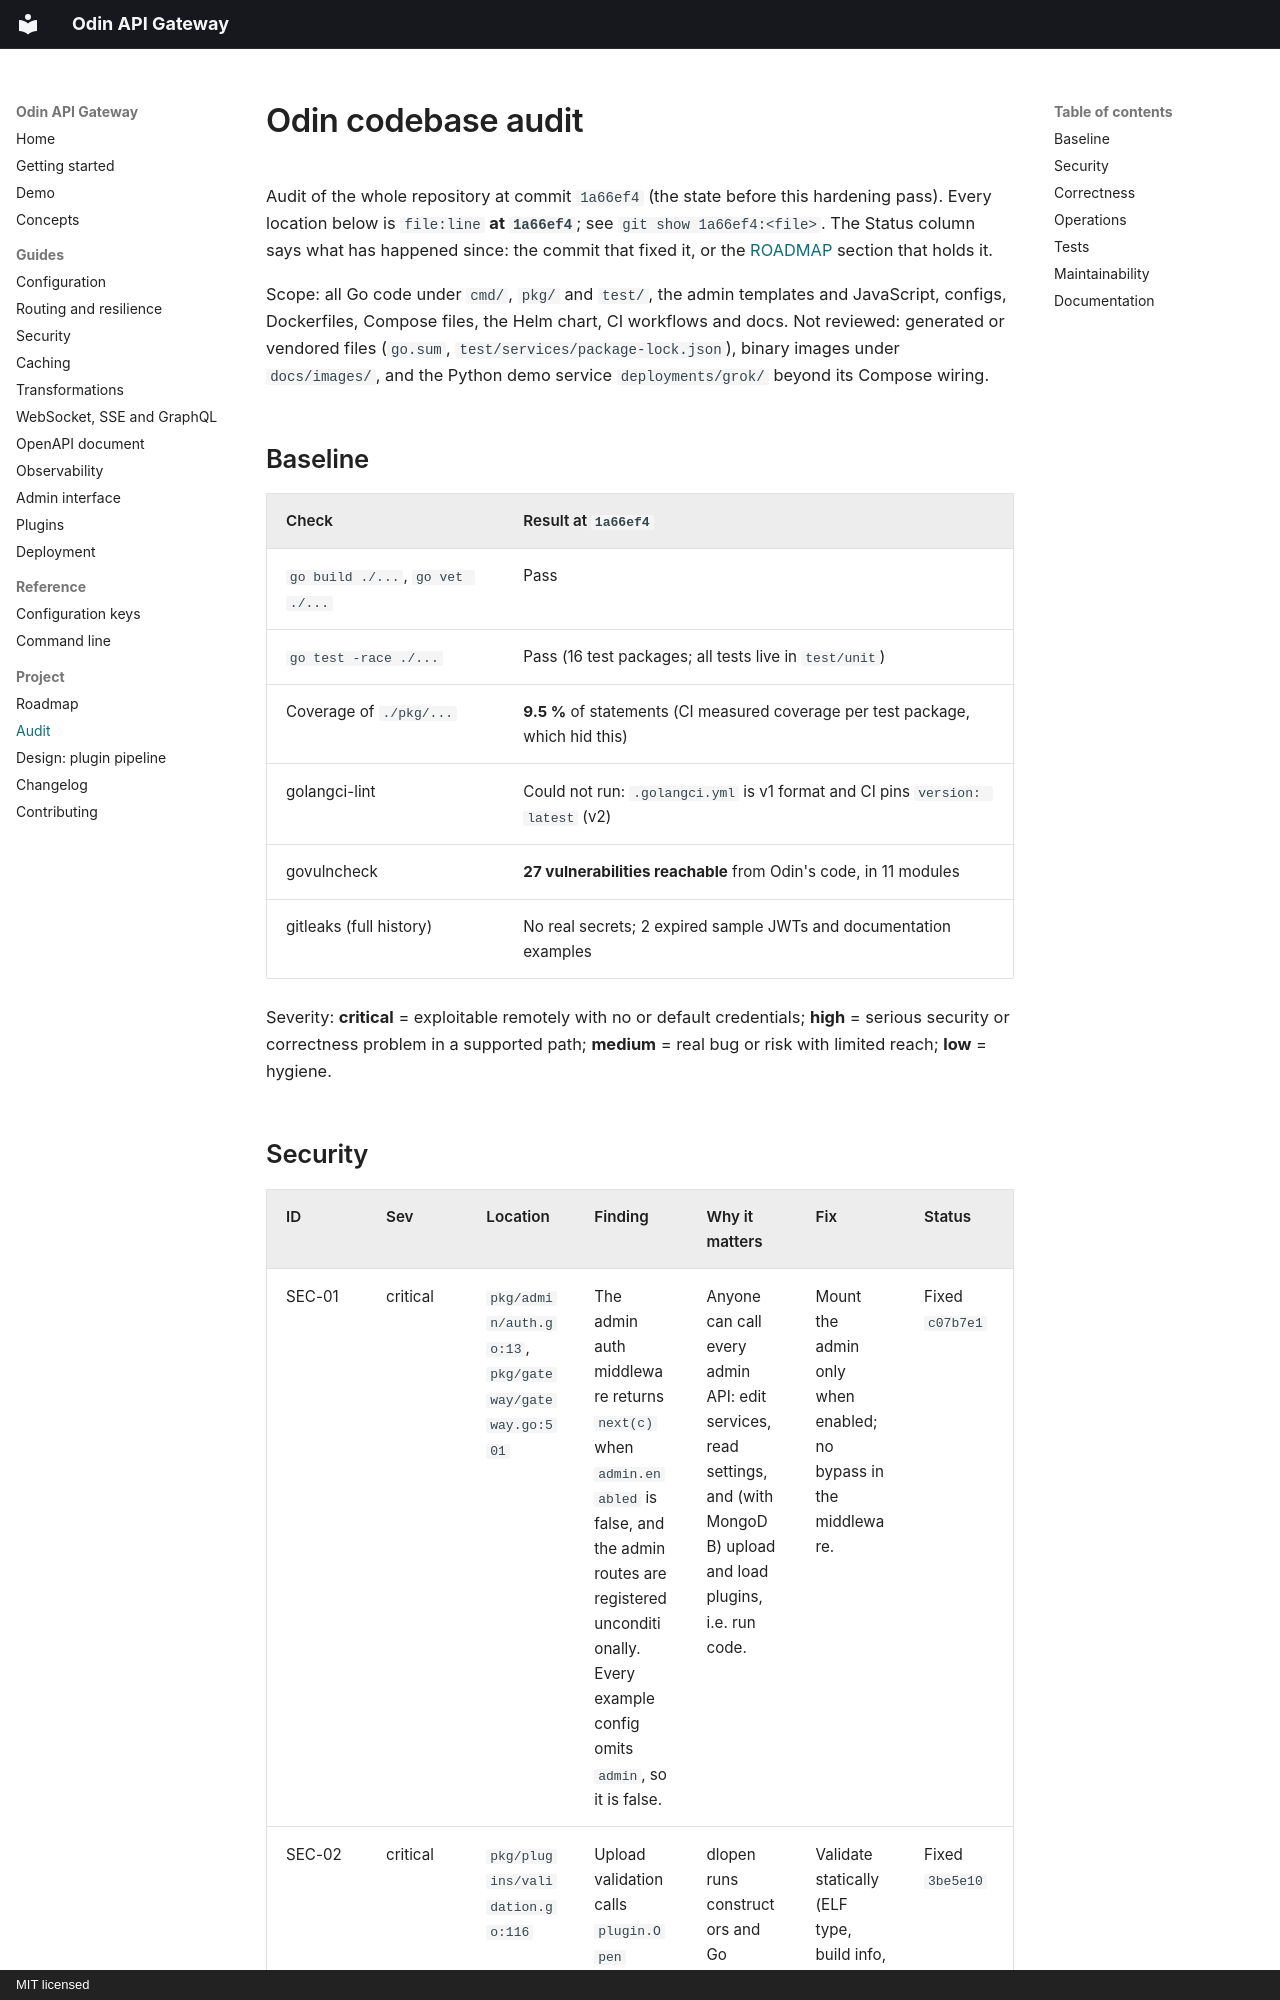

repository: sepehrmohseni/odin · page: AUDIT/index.html · generator: mkdocs · copyright: MIT licensed

# Odin codebase audit

Audit of the whole repository at commit `1a66ef4` (the state before this hardening pass). Every
location below is `file:line` **at `1a66ef4`**; see `git show 1a66ef4:<file>`. The Status column
says what has happened since: the commit that fixed it, or the [ROADMAP](../ROADMAP.md) section
that holds it.

Scope: all Go code under `cmd/`, `pkg/` and `test/`, the admin templates and JavaScript, configs,
Dockerfiles, Compose files, the Helm chart, CI workflows and docs. Not reviewed: generated or
vendored files (`go.sum`, `test/services/package-lock.json`), binary images under `docs/images/`,
and the Python demo service `deployments/grok/` beyond its Compose wiring.

## Baseline

| Check | Result at `1a66ef4` |
| --- | --- |
| `go build ./...`, `go vet ./...` | Pass |
| `go test -race ./...` | Pass (16 test packages; all tests live in `test/unit`) |
| Coverage of `./pkg/...` | **9.5 %** of statements (CI measured coverage per test package, which hid this) |
| golangci-lint | Could not run: `.golangci.yml` is v1 format and CI pins `version: latest` (v2) |
| govulncheck | **27 vulnerabilities reachable** from Odin's code, in 11 modules |
| gitleaks (full history) | No real secrets; 2 expired sample JWTs and documentation examples |

Severity: **critical** = exploitable remotely with no or default credentials; **high** = serious
security or correctness problem in a supported path; **medium** = real bug or risk with limited
reach; **low** = hygiene.
